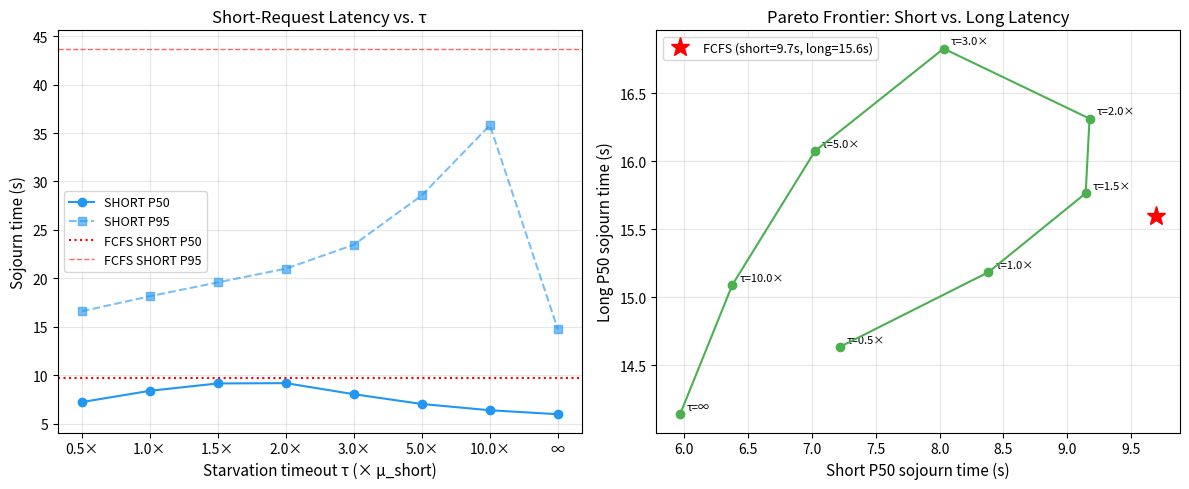
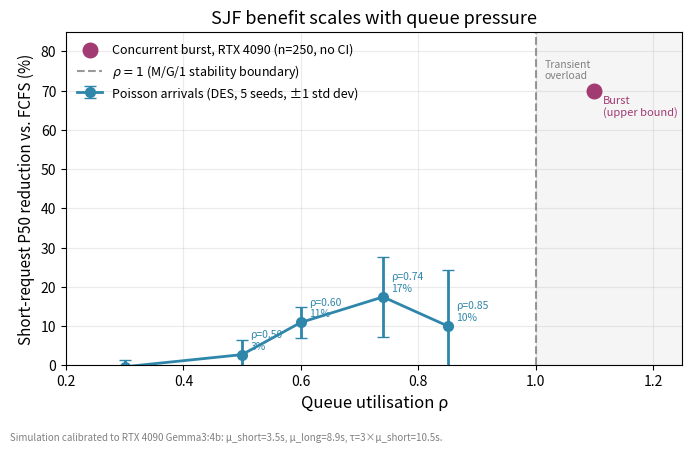

Reproduce these figures in Python, in order.
"""
τ sensitivity analysis + workload-spectrum sweep for Clairvoyant.

Two outputs
-----------
1. τ sensitivity table  — fixed ρ=0.74, vary τ (as before)
2. Workload spectrum    — fixed τ=3×μ_short, vary ρ ∈ {0.30, 0.50, 0.60, 0.74, 0.85}
   Generates results/workload_spectrum.json and results/workload_spectrum.png

Service time parameters derived from Gemma3:4b RTX 4090 benchmark:
  Short: mean=3.5s, std=0.8s
  Long:  mean=8.9s, std=2.0s
  Mix:   50% short, 50% long
  E[S]   = 0.5×3.5 + 0.5×8.9 = 6.2s

Usage:
    python model/tau_sensitivity.py
"""

import heapq
import json
import random
import statistics
import numpy as np
import pathlib

random.seed(42)
np.random.seed(42)

# ── Service time parameters (RTX 4090 Gemma3:4b) ──────────────────────────────
SHORT_MEAN = 3.5
SHORT_STD  = 0.8
LONG_MEAN  = 8.9
LONG_STD   = 2.0
SHORT_FRAC = 0.5
E_S        = SHORT_FRAC * SHORT_MEAN + (1 - SHORT_FRAC) * LONG_MEAN  # 6.2s

# ── Default simulation parameters ─────────────────────────────────────────────
ARRIVAL_RATE = 0.12   # λ at ρ≈0.74
N_REQUESTS   = 2000
N_SEEDS      = 5

MU_SHORT         = SHORT_MEAN
TAU_MULTIPLIERS  = [0.5, 1.0, 1.5, 2.0, 3.0, 5.0, 10.0, float("inf")]

# ── ρ values for workload-spectrum sweep ──────────────────────────────────────
RHO_VALUES = [0.30, 0.50, 0.60, 0.74, 0.85]


# ── Request class ─────────────────────────────────────────────────────────────

class Request:
    def __init__(self, req_id, is_short, arrival_time, service_time, p_long):
        self.req_id       = req_id
        self.is_short     = is_short
        self.arrival_time = arrival_time
        self.service_time = service_time
        self.p_long       = p_long
        self.start_time   = None
        self.finish_time  = None

    @property
    def wait_time(self):
        return self.start_time - self.arrival_time

    @property
    def sojourn_time(self):
        return self.finish_time - self.arrival_time


# ── Core simulators (arrival_rate parameterised) ──────────────────────────────

def simulate(tau_sec: float, seed: int,
             arrival_rate: float = ARRIVAL_RATE,
             n_requests: int = N_REQUESTS) -> dict:
    """SJF with starvation timeout τ, Poisson arrivals."""
    rng = np.random.default_rng(seed)

    inter_arrivals = rng.exponential(1.0 / arrival_rate, n_requests)
    arrivals = np.cumsum(inter_arrivals)

    is_short_arr  = rng.random(n_requests) < SHORT_FRAC
    service_times = np.where(
        is_short_arr,
        np.abs(rng.normal(SHORT_MEAN, SHORT_STD, n_requests)),
        np.abs(rng.normal(LONG_MEAN,  LONG_STD,  n_requests)),
    )
    true_p = np.where(is_short_arr, 0.1, 0.9)
    noise  = rng.normal(0, 0.15, n_requests)
    p_long = np.clip(true_p + noise, 0.0, 1.0)

    requests = [
        Request(i, is_short_arr[i], arrivals[i], service_times[i], p_long[i])
        for i in range(n_requests)
    ]

    waiting_queue = []
    completed     = []
    dispatch_time = 0.0
    next_idx      = 0

    def enqueue(req):
        heapq.heappush(waiting_queue, (req.p_long, req.arrival_time, req.req_id, req))

    def check_starvation(t):
        if tau_sec == float("inf") or not waiting_queue:
            return
        for i, (pl, at, rid, req) in enumerate(waiting_queue):
            if t - at > tau_sec:
                waiting_queue[i] = (-1.0, at, rid, req)
                heapq.heapify(waiting_queue)
                break

    while len(completed) < n_requests:
        while next_idx < n_requests and requests[next_idx].arrival_time <= dispatch_time:
            enqueue(requests[next_idx])
            next_idx += 1

        if not waiting_queue:
            if next_idx < n_requests:
                dispatch_time = requests[next_idx].arrival_time
                continue
            else:
                break

        check_starvation(dispatch_time)
        _, _, _, req = heapq.heappop(waiting_queue)
        req.start_time  = max(dispatch_time, req.arrival_time)
        req.finish_time = req.start_time + req.service_time
        dispatch_time   = req.finish_time
        completed.append(req)

        while next_idx < n_requests and requests[next_idx].arrival_time <= dispatch_time:
            enqueue(requests[next_idx])
            next_idx += 1

    short_sojourn = [r.sojourn_time for r in completed if r.is_short]
    long_sojourn  = [r.sojourn_time for r in completed if not r.is_short]

    def pct(data, p):
        return float(np.percentile(data, p)) if data else float("nan")

    return {
        "short_p50": pct(short_sojourn, 50),
        "short_p95": pct(short_sojourn, 95),
        "short_p99": pct(short_sojourn, 99),
        "long_p50":  pct(long_sojourn,  50),
        "long_p95":  pct(long_sojourn,  95),
        "long_p99":  pct(long_sojourn,  99),
    }


def simulate_fcfs(seed: int,
                  arrival_rate: float = ARRIVAL_RATE,
                  n_requests: int = N_REQUESTS) -> dict:
    """FCFS baseline (arrival-order priority queue)."""
    rng = np.random.default_rng(seed + 100)

    inter_arrivals = rng.exponential(1.0 / arrival_rate, n_requests)
    arrivals = np.cumsum(inter_arrivals)
    is_short_arr  = rng.random(n_requests) < SHORT_FRAC
    service_times = np.where(
        is_short_arr,
        np.abs(rng.normal(SHORT_MEAN, SHORT_STD, n_requests)),
        np.abs(rng.normal(LONG_MEAN,  LONG_STD,  n_requests)),
    )
    requests = [
        Request(i, is_short_arr[i], arrivals[i], service_times[i], float(i))
        for i in range(n_requests)
    ]

    waiting_queue = []
    completed     = []
    dispatch_time = 0.0
    next_idx      = 0

    while len(completed) < n_requests:
        while next_idx < n_requests and requests[next_idx].arrival_time <= dispatch_time:
            r = requests[next_idx]
            heapq.heappush(waiting_queue, (r.arrival_time, r.req_id, r))
            next_idx += 1
        if not waiting_queue:
            if next_idx < n_requests:
                dispatch_time = requests[next_idx].arrival_time
                continue
            else:
                break
        _, _, req = heapq.heappop(waiting_queue)
        req.start_time  = max(dispatch_time, req.arrival_time)
        req.finish_time = req.start_time + req.service_time
        dispatch_time   = req.finish_time
        completed.append(req)
        while next_idx < n_requests and requests[next_idx].arrival_time <= dispatch_time:
            r = requests[next_idx]
            heapq.heappush(waiting_queue, (r.arrival_time, r.req_id, r))
            next_idx += 1

    short_sojourn = [r.sojourn_time for r in completed if r.is_short]
    long_sojourn  = [r.sojourn_time for r in completed if not r.is_short]
    return {
        "short_p50": float(np.percentile(short_sojourn, 50)),
        "short_p95": float(np.percentile(short_sojourn, 95)),
        "long_p50":  float(np.percentile(long_sojourn,  50)),
        "long_p95":  float(np.percentile(long_sojourn,  95)),
    }


# ── τ sensitivity sweep (original analysis) ───────────────────────────────────

def tau_sensitivity_main():
    results = []

    print(f"=== τ Sensitivity (ρ≈0.74, λ={ARRIVAL_RATE}/s) ===")
    print(f"Short: N({SHORT_MEAN}s, {SHORT_STD}s)  "
          f"Long: N({LONG_MEAN}s, {LONG_STD}s)  Mix: {SHORT_FRAC:.0%}")
    print()

    for tau_mult in TAU_MULTIPLIERS:
        tau_sec = tau_mult * MU_SHORT if tau_mult != float("inf") else float("inf")
        seed_results = [simulate(tau_sec, s) for s in range(N_SEEDS)]

        row = {
            "tau_mult":  tau_mult,
            "tau_sec":   tau_sec,
            "short_p50": statistics.mean(r["short_p50"] for r in seed_results),
            "short_p95": statistics.mean(r["short_p95"] for r in seed_results),
            "long_p50":  statistics.mean(r["long_p50"]  for r in seed_results),
            "long_p95":  statistics.mean(r["long_p95"]  for r in seed_results),
        }
        results.append(row)

        tau_label = f"{tau_mult}×" if tau_mult != float("inf") else "∞"
        print(f"τ={tau_label:<6}  SHORT p50={row['short_p50']:6.2f}s  "
              f"p95={row['short_p95']:6.2f}s  "
              f"LONG p50={row['long_p50']:6.2f}s  p95={row['long_p95']:6.2f}s")

    fcfs_runs = [simulate_fcfs(s) for s in range(N_SEEDS)]
    fcfs = {k: statistics.mean(r[k] for r in fcfs_runs) for k in fcfs_runs[0]}
    print(f"\nFCFS baseline:  SHORT p50={fcfs['short_p50']:6.2f}s  "
          f"p95={fcfs['short_p95']:6.2f}s  "
          f"LONG p50={fcfs['long_p50']:6.2f}s  p95={fcfs['long_p95']:6.2f}s")

    return results, fcfs


# ── ρ sweep for workload spectrum ─────────────────────────────────────────────

def rho_sweep_main():
    """Sweep ρ ∈ RHO_VALUES at τ=3×μ_short. Returns list of dicts."""
    tau_sec = 3.0 * MU_SHORT   # 10.5s — recommended default

    print(f"\n=== Workload Spectrum Sweep (τ=3×μ_short={tau_sec}s) ===")
    print(f"{'ρ':>6}  {'λ (1/s)':>9}  "
          f"{'FCFS P50':>10}  {'SJF P50':>9}  {'Reduction':>10}  {'±std':>6}")
    print("-" * 62)

    spectrum = []

    for rho in RHO_VALUES:
        lam = rho / E_S   # λ = ρ / E[S]

        # SJF seeds
        sjf_p50_per_seed  = [simulate(tau_sec, s, arrival_rate=lam)["short_p50"]
                              for s in range(N_SEEDS)]
        # FCFS seeds
        fcfs_p50_per_seed = [simulate_fcfs(s, arrival_rate=lam)["short_p50"]
                              for s in range(N_SEEDS)]

        sjf_p50_mean  = statistics.mean(sjf_p50_per_seed)
        fcfs_p50_mean = statistics.mean(fcfs_p50_per_seed)
        reduction     = (fcfs_p50_mean - sjf_p50_mean) / fcfs_p50_mean * 100

        # Propagated std: std of per-seed reduction values
        per_seed_reduction = [
            (f - s) / f * 100
            for f, s in zip(fcfs_p50_per_seed, sjf_p50_per_seed)
        ]
        reduction_std = statistics.stdev(per_seed_reduction) if len(per_seed_reduction) > 1 else 0.0

        row = {
            "rho":           rho,
            "lambda":        round(lam, 4),
            "fcfs_p50":      round(fcfs_p50_mean, 2),
            "sjf_p50":       round(sjf_p50_mean, 2),
            "reduction_pct": round(reduction, 1),
            "reduction_std": round(reduction_std, 1),
        }
        spectrum.append(row)

        print(f"{rho:>6.2f}  {lam:>9.4f}  "
              f"{fcfs_p50_mean:>10.2f}s  {sjf_p50_mean:>9.2f}s  "
              f"{reduction:>9.1f}%  ±{reduction_std:.1f}%")

    return spectrum


# ── Figure generation ─────────────────────────────────────────────────────────

def plot_workload_spectrum(spectrum: list, out_dir: pathlib.Path):
    try:
        import matplotlib
        matplotlib.use("Agg")
        import matplotlib.pyplot as plt

        rhos       = [r["rho"]           for r in spectrum]
        reductions = [r["reduction_pct"] for r in spectrum]
        errs       = [r["reduction_std"] for r in spectrum]

        # Burst point from RTX 4090 GPU benchmark (Gemma3:4b, n=250)
        burst_rho       = 1.10   # plotted right of ρ=1 to visually separate
        burst_reduction = 70.0   # SHORT P50: 229.5s → 69.1s

        fig, ax = plt.subplots(figsize=(7, 4.5))

        # Simulation curve
        ax.errorbar(rhos, reductions, yerr=errs,
                    fmt="o-", color="#2E86AB", linewidth=2, markersize=7,
                    capsize=4, label="Poisson arrivals (DES, 5 seeds, ±1 std dev)")

        # Burst point
        ax.scatter([burst_rho], [burst_reduction],
                   color="#A23B72", s=110, zorder=6,
                   label="Concurrent burst, RTX 4090 (n=250, no CI)")
        ax.annotate("Burst\n(upper bound)",
                    (burst_rho, burst_reduction),
                    textcoords="offset points", xytext=(6, -18), fontsize=8,
                    color="#A23B72")

        # Annotate each simulation point
        for r in spectrum:
            ax.annotate(f"ρ={r['rho']:.2f}\n{r['reduction_pct']:.0f}%",
                        (r["rho"], r["reduction_pct"]),
                        textcoords="offset points", xytext=(6, 4), fontsize=7.5,
                        color="#2E86AB")

        ax.axvspan(1.0, 1.25, alpha=0.08, color="gray", zorder=0)
        ax.axvline(x=1.0, color="gray", linestyle="--", linewidth=1.5, alpha=0.8,
                   label=r"$\rho=1$ (M/G/1 stability boundary)")
        ax.text(1.015, 78, "Transient\noverload", fontsize=7.5, color="gray",
                va="top", style="italic")
        ax.set_xlabel("Queue utilisation ρ", fontsize=12)
        ax.set_ylabel("Short-request P50 reduction vs. FCFS (%)", fontsize=11)
        ax.set_title("SJF benefit scales with queue pressure", fontsize=13)
        ax.set_xlim(0.2, 1.25)
        ax.set_ylim(0, 85)
        ax.legend(fontsize=9, frameon=False)
        ax.grid(True, alpha=0.25)

        # Data source note
        fig.text(0.01, 0.01,
                 "Simulation calibrated to RTX 4090 Gemma3:4b: μ_short=3.5s, μ_long=8.9s, τ=3×μ_short=10.5s.",
                 fontsize=7, color="gray")

        plt.tight_layout(rect=[0, 0.04, 1, 1])
        out_path = out_dir / "workload_spectrum.png"
        plt.savefig(out_path, dpi=150, bbox_inches="tight")
        print(f"\nSaved {out_path}")

        # Also save JSON for paper records
        json_path = out_dir / "workload_spectrum.json"
        with open(json_path, "w") as f:
            json.dump({
                "simulation": spectrum,
                "burst": {"rho_approx": ">>1", "reduction_pct": burst_reduction,
                          "source": "RTX4090 Gemma3:4b benchmark n=250"},
            }, f, indent=2)
        print(f"Saved {json_path}")

    except ImportError:
        print("matplotlib not available — skipping plot")


# ── τ sensitivity plot (original) ─────────────────────────────────────────────

def plot_tau_sensitivity(results: list, fcfs: dict, out_dir: pathlib.Path):
    try:
        import matplotlib
        matplotlib.use("Agg")
        import matplotlib.pyplot as plt

        tau_labels = [f"{r['tau_mult']}×" if r['tau_mult'] != float("inf") else "∞"
                      for r in results]
        short_p50 = [r["short_p50"] for r in results]
        short_p95 = [r["short_p95"] for r in results]
        long_p50  = [r["long_p50"]  for r in results]
        long_p95  = [r["long_p95"]  for r in results]

        fig, (ax1, ax2) = plt.subplots(1, 2, figsize=(12, 5))

        ax1.plot(tau_labels, short_p50, "o-", color="#2196F3", label="SHORT P50")
        ax1.plot(tau_labels, short_p95, "s--", color="#2196F3", alpha=0.6, label="SHORT P95")
        ax1.axhline(fcfs["short_p50"], color="red", linestyle=":", linewidth=1.5, label="FCFS SHORT P50")
        ax1.axhline(fcfs["short_p95"], color="red", linestyle="--", linewidth=1, alpha=0.6, label="FCFS SHORT P95")
        ax1.set_xlabel("Starvation timeout τ (× μ_short)", fontsize=11)
        ax1.set_ylabel("Sojourn time (s)", fontsize=11)
        ax1.set_title("Short-Request Latency vs. τ", fontsize=12)
        ax1.legend(fontsize=9)
        ax1.grid(True, alpha=0.3)

        ax2.plot(short_p50, long_p50, "o-", color="#4CAF50", zorder=5)
        for i, label in enumerate(tau_labels):
            ax2.annotate(f"τ={label}", (short_p50[i], long_p50[i]),
                         textcoords="offset points", xytext=(5, 3), fontsize=8)
        ax2.plot(fcfs["short_p50"], fcfs["long_p50"], "r*", markersize=14,
                 label=f"FCFS (short={fcfs['short_p50']:.1f}s, long={fcfs['long_p50']:.1f}s)",
                 zorder=6)
        ax2.set_xlabel("Short P50 sojourn time (s)", fontsize=11)
        ax2.set_ylabel("Long P50 sojourn time (s)", fontsize=11)
        ax2.set_title("Pareto Frontier: Short vs. Long Latency", fontsize=12)
        ax2.legend(fontsize=9)
        ax2.grid(True, alpha=0.3)

        plt.tight_layout()
        out_path = out_dir / "tau_sensitivity.png"
        plt.savefig(out_path, dpi=150, bbox_inches="tight")
        print(f"Saved {out_path}")

    except ImportError:
        print("matplotlib not available — skipping plot")


# ── Entry point ───────────────────────────────────────────────────────────────

def main():
    out_dir = pathlib.Path("results")
    out_dir.mkdir(exist_ok=True)

    # 1. τ sensitivity at ρ=0.74
    tau_results, fcfs = tau_sensitivity_main()
    plot_tau_sensitivity(tau_results, fcfs, out_dir)

    # 2. Workload spectrum sweep
    spectrum = rho_sweep_main()
    plot_workload_spectrum(spectrum, out_dir)


if __name__ == "__main__":
    main()
